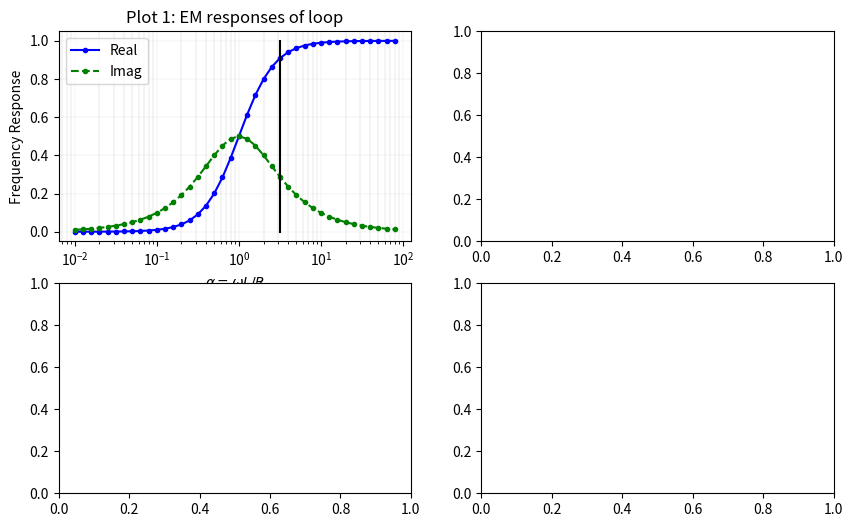

The script that saved this image: (Note: this script raises an exception after producing the figure.)
import numpy as np
import matplotlib.pyplot as plt
import scipy.io

def mind(x,y,z,dincl,ddecl,x0,y0,z0,aincl,adecl):

    x = np.array(x, dtype=float)
    y = np.array(y, dtype=float)
    z = np.array(z, dtype=float)
    x0 = np.array(x0, dtype=float)
    y0 = np.array(y0, dtype=float)
    z0 = np.array(z0, dtype=float)
    dincl = np.array(dincl, dtype=float)
    ddecl = np.array(ddecl, dtype=float)
    aincl = np.array(aincl, dtype=float)
    adecl = np.array(adecl, dtype=float)


    di=np.pi*dincl/180.0
    dd=np.pi*ddecl/180.0

    cx=np.cos(di)*np.cos(dd)
    cy=np.cos(di)*np.sin(dd)
    cz=np.sin(di)


    ai=np.pi*aincl/180.0
    ad=np.pi*adecl/180.0

    ax=np.cos(ai)*np.cos(ad)
    ay=np.cos(ai)*np.sin(ad)
    az=np.sin(ai)

    # begin the calculation
    a=x-x0
    b=y-y0
    h=z-z0

    rt=np.sqrt(a**2.+b**2.+h**2.)**5.

    txy=3.*a*b/rt
    txz=3.*a*h/rt
    tyz=3.*b*h/rt

    txx=(2.*a**2.-b**2.-h**2.)/rt
    tyy=(2.*b**2.-a**2.-h**2.)/rt
    tzz=-(txx+tyy)

    bx= (txx*cx+txy*cy+txz*cz)
    by= (txy*cx+tyy*cy+tyz*cz)
    bz= (txz*cx+tyz*cy+tzz*cz)

    return bx*ax+by*ay+bz*az


def fem3loop(L,R,xc,yc,zc,dincl,ddecl,S,ht,f,xmin,xmax,dx):

    L = np.array(L, dtype=float)
    R = np.array(R, dtype=float)
    xc = np.array(xc, dtype=float)
    yc = np.array(yc, dtype=float)
    zc = np.array(zc, dtype=float)
    dincl = np.array(dincl, dtype=float)
    ddecl = np.array(ddecl, dtype=float)
    S = np.array(S, dtype=float)
    ht = np.array(ht, dtype=float)
    f = np.array(f, dtype=float)
    xmin = np.array(xmin, dtype=float)
    xmax = np.array(xmax, dtype=float)
    dx = np.array(dx, dtype=float)

    ymin = xmin
    ymax = xmax
    dely = dx

    # generate the grid
    xp=np.arange(xmin,xmax,dx)
    yp=np.arange(ymin,ymax,dely)
    [y,x]=np.meshgrid(yp,xp)
    z=0.*x-ht

    # set up the response arrays
    real_response=0.0*x
    imag_response=0.0*x

    # frequency characteristics
    alpha=2.*np.pi*f*L/R

    f_factor=(alpha**2.+1j*alpha)/(1+alpha**2.)

    amin=0.01
    amax=100.
    da=4./40.
    alf=np.arange(-2.,2.,da)
    alf=10.**alf

    fre=alf**2./(1.+alf**2.)
    fim=alf/(1.+alf**2.)

    # simulate anomalies
    yt=y-S/2.
    yr=y+S/2.

    dm=-S/2.
    dp= S/2.

    M13=mind(0.,dm,0.,90.,0., 0., dp, 0., 90.,0.)
    M12=L*mind(x,yt,z,90.,0.,xc,yc,zc,dincl,ddecl)
    M23=L*mind(xc,yc,zc,dincl,ddecl,x,yr,z,90.,0.)

    c_response=-M12*M23*f_factor/(M13*L)

    # scaled to simulate a net volumetric effect
    if np.logical_and(dincl==0., ddecl==0.):
        real_response=np.real(c_response)*0.
        imag_response=np.imag(c_response)*0.        
    else:
        real_response=np.real(c_response)*1000.
        imag_response=np.imag(c_response)*1000.

    fig, ax = plt.subplots(2,2, figsize = (10,6))

    ax[0][0].semilogx(alf,fre,'.-b')
    ax[0][0].semilogx(alf,fim,'.--g')
    ax[0][0].plot([alpha, alpha],[0., 1.],'-k')
    ax[0][0].legend(['Real','Imag'],loc=2)
    ax[0][0].set_xlabel('$\\alpha = \\omega L /R$')
    ax[0][0].set_ylabel('Frequency Response')
    ax[0][0].set_title('Plot 1: EM responses of loop')
    ax[0][0].grid(which='major', color = '0.7', linestyle='-',linewidth='0.1')
    ax[0][0].grid(which='minor',color='0.4',linestyle='-',linewidth='0.1')

    # plt.subplot(2,2,2)

    kx = np.ceil(xp.size/2.)
    ax[0][1].plot(y[kx,:],real_response[kx,:],'.-b')
    ax[0][1].plot(y[kx,:],imag_response[kx,:],'.--g')
    # ax[0][1].legend(['Real','Imag'],loc=2)
    ax[0][1].set_xlabel('Easting')
    ax[0][1].set_ylabel('H$_s$/H$_p$')
    ax[0][1].set_title('Plot 2: EW cross section along Northing = %1.1f' %(x[kx,0]))
    ax[0][1].grid(which='major', color = '0.7', linestyle='-',linewidth='0.1')
    ax[0][1].grid(which='minor',color='0.4',linestyle='-',linewidth='0.1')

    vminR = real_response.min()
    vmaxR = real_response.max()
    ax[1][0].plot(np.r_[xp.min(),xp.max()], np.zeros(2), 'k--', lw=1)
    clb = plt.colorbar(ax[1][0].imshow(real_response,extent=[xp.min(),xp.max(),yp.min(),yp.max()], vmin = vminR, vmax = vmaxR),ax=ax[1][0])

    ax[1][0].set_xlabel('Easting (m)')
    ax[1][0].set_ylabel('Northing (m)')
    ax[1][0].set_title('Plot 3: Real Component')
    # ax[1][0].colorbar()
    clb.set_label('H$_s$/H$_p$')

    vminI = imag_response.min()
    vmaxI = imag_response.max()
    ax[1][1].plot(np.r_[xp.min(),xp.max()], np.zeros(2), 'k--', lw=1)
    clb = plt.colorbar(ax[1][1].imshow(imag_response,extent=[xp.min(),xp.max(),yp.min(),yp.max()], vmin = vminI, vmax = vmaxI),ax=ax[1][1])

    ax[1][1].set_xlabel('Easting (m)')
    ax[1][1].set_ylabel('Northing (m)')
    ax[1][1].set_title('Plot 4: Imag Component')
    clb.set_label('H$_s$/H$_p$')
    
    plt.tight_layout()
    plt.show()

def interactfem3loop(L,R,xc,yc,zc,dincl,ddecl,f,dx,default=True):
    if default == True:
        dx = 0.25
        xc = 0.
        yc = 0.
        zc = 1.
        dincl = 0.
        ddecl = 90.
        L = 0.1
        R = 2000.

    S = 4.
    ht = 1.
    xmin = -40.*dx
    xmax = 40.*dx
    return fem3loop(L,R,-yc,xc,zc,dincl,ddecl,S,ht,f,xmin,xmax,dx)


if __name__ == '__main__':
    L = 0.1
    R = 2000
    xc = 0.
    yc = 0.
    zc = 2.
    dincl = 0.
    ddecl = 90.
    S = 4.
    ht = 0.
    f = 10000.
    xmin = -10.
    xmax = 10.
    dx = 0.25

    fem3loop(L,R,xc,yc,zc,dincl,ddecl,S,ht,f,xmin,xmax,dx)
